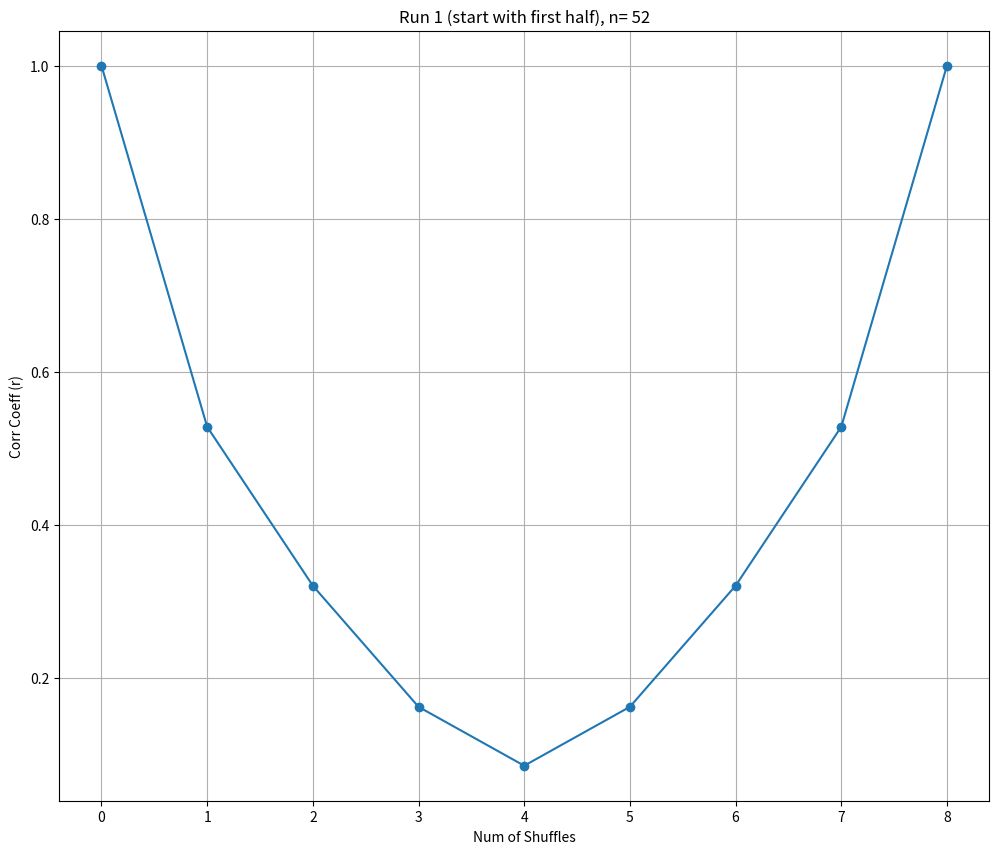
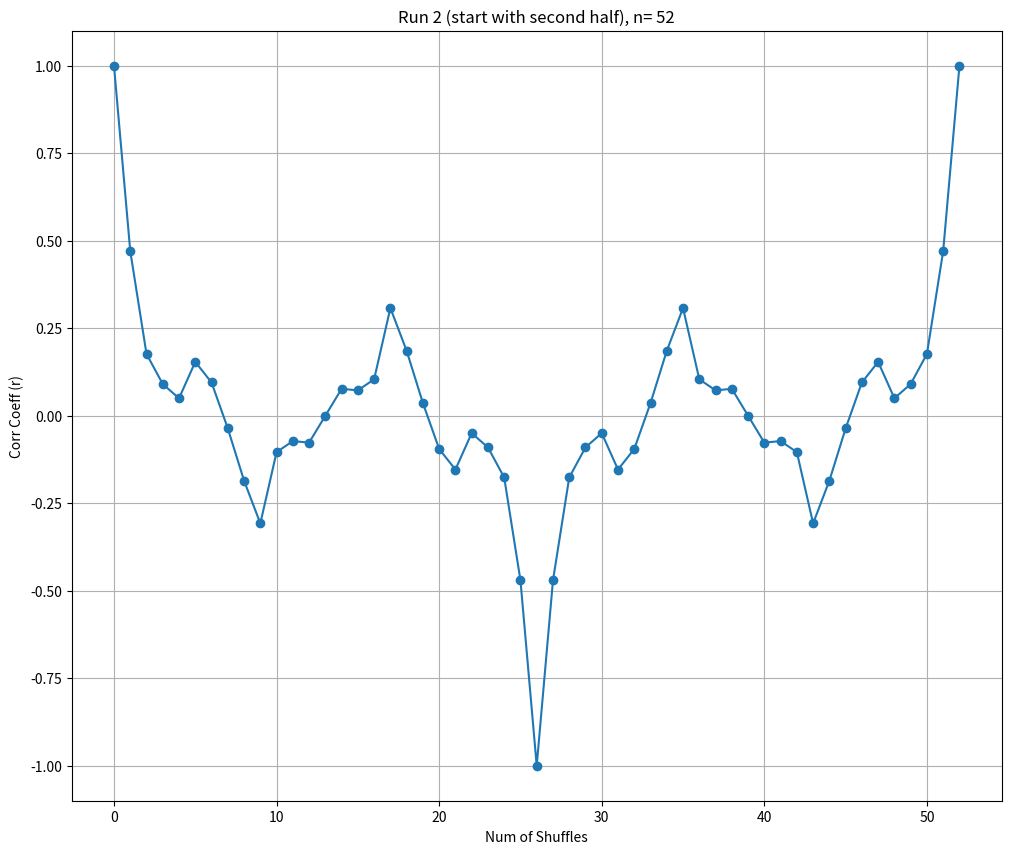
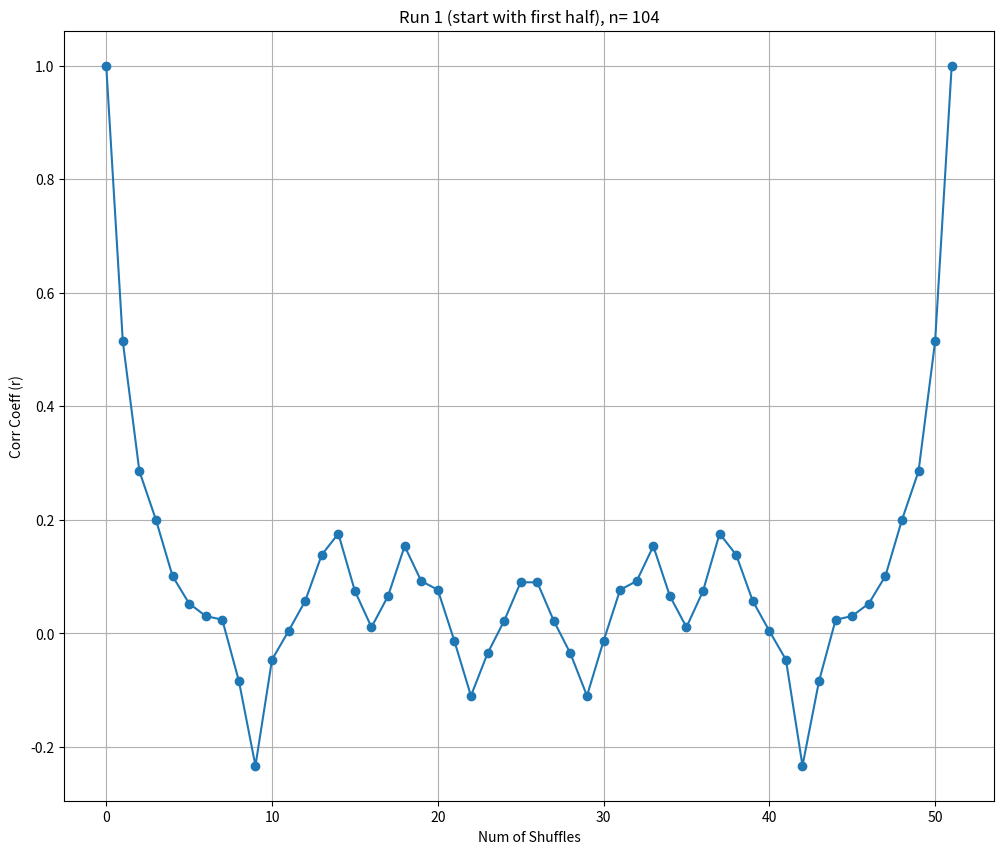
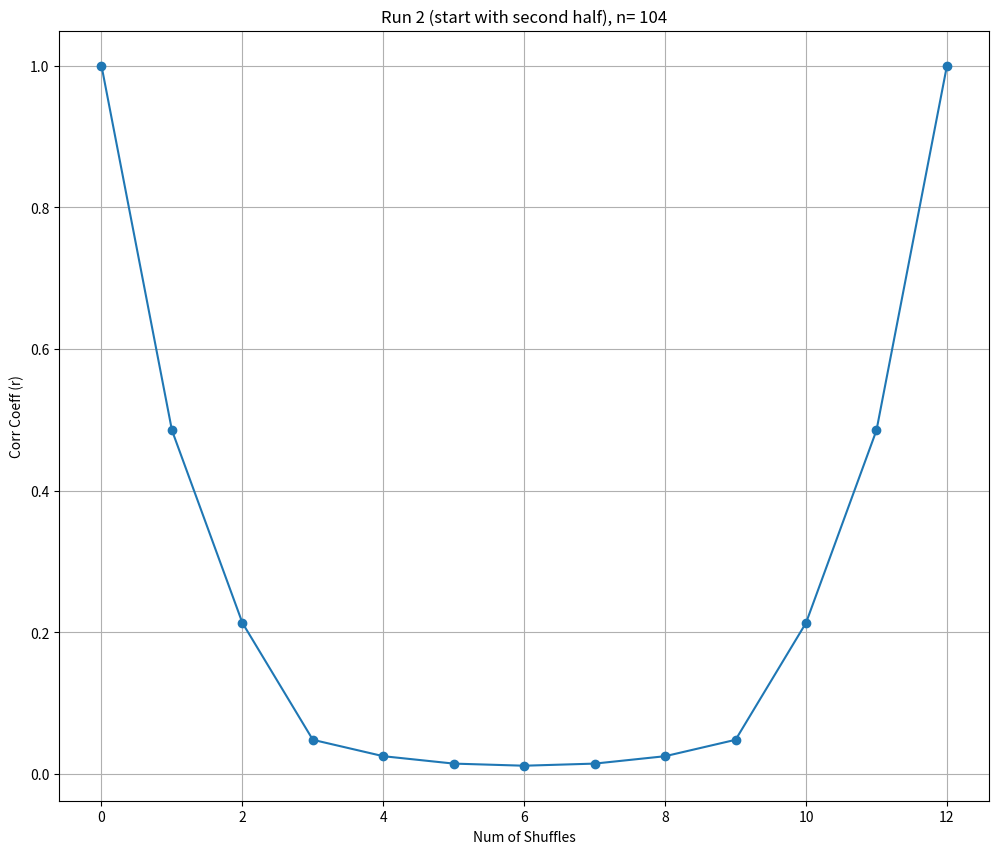
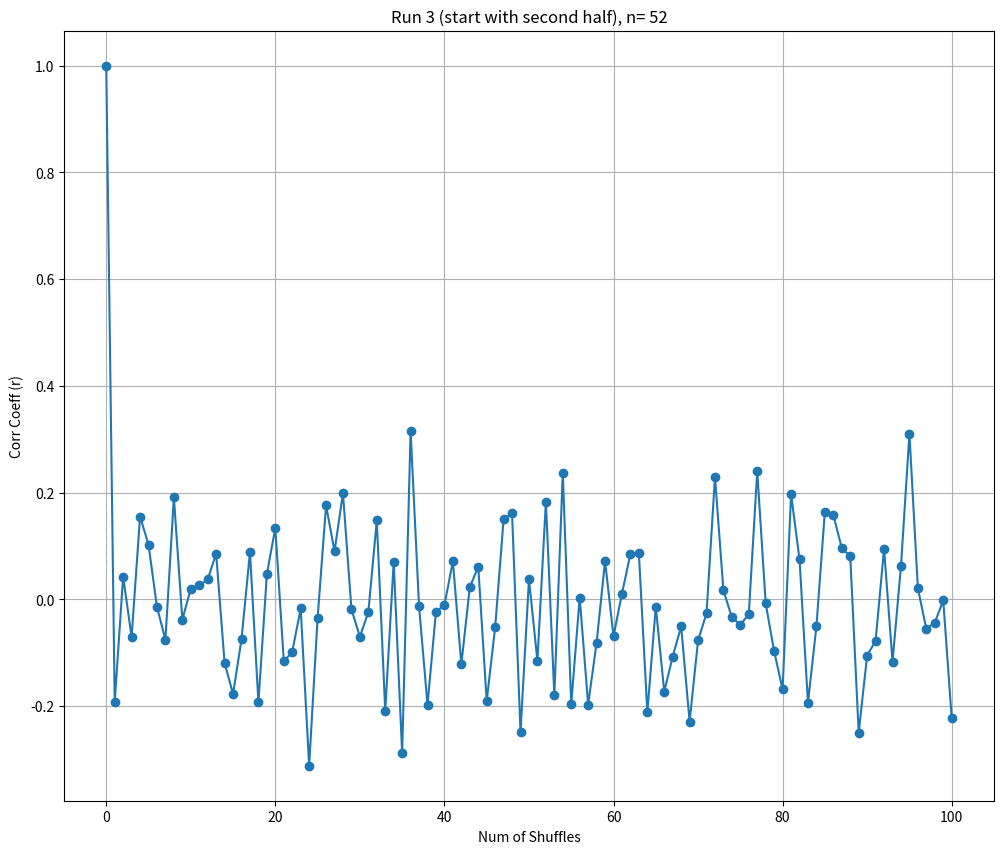
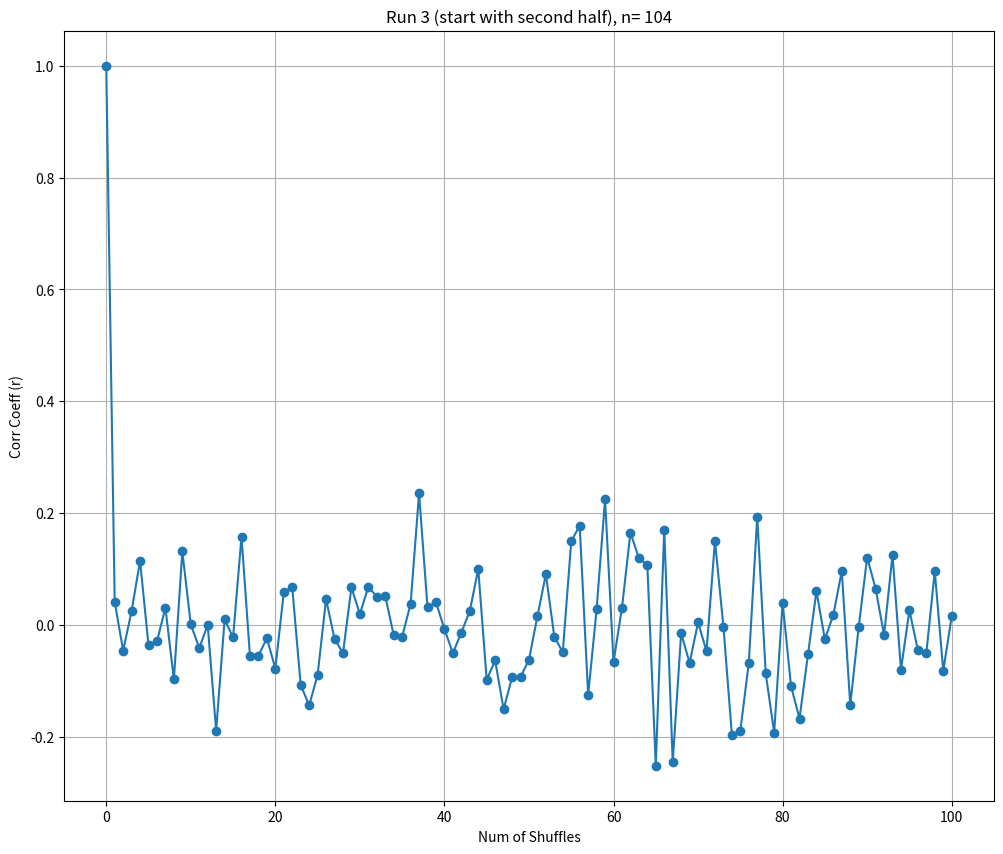

These charts were generated, in order, by the following Python code:
import matplotlib.pyplot as plt
import random

def cardShuffles(numOfCards, numOfShuffles, shuffleType):
    results = {}
    #get values needed
    sumi = 0
    for i in range(1, numOfCards+1):
        sumi += i
    sumsq = 0
    for i in range(1, numOfCards+1):
        sumsq += i*i
    sqsum = sumi*sumi

    def rCalculator(deck):
        sumIyi = 0
        for i in range(numOfCards):
            sumIyi += (i+1)*deck[i]
        r= (numOfCards*sumIyi - sqsum)/(numOfCards*sumsq - sqsum)
        return r
    
    #inititalize deck
    deck = []
    for i in range(1, numOfCards+1):
        deck.append(i)
    originalDeck = []
    for i in range(numOfCards):
        originalDeck.append(deck[i])

    #start with r values
    rVals = [1.0]
    for i in range(numOfShuffles):
        firstHalf=[]
        for j in range(numOfCards//2):
            firstHalf.append(deck[j])
        secondHalf=[]
        for j in range(numOfCards//2, numOfCards):
            secondHalf.append(deck[j])
        newDeck=[]
        #different shuffles
        if shuffleType == 1:
            for j in range(numOfCards//2):
                newDeck.append(firstHalf[j])
                newDeck.append(secondHalf[j])
        elif shuffleType ==2:
            for j in range(numOfCards//2):
                newDeck.append(secondHalf[j])
                newDeck.append(firstHalf[j])

        #Attempt at bonus, just iterating through the deck swapping each card with a unshuffled portion 
        elif shuffleType ==3:
            for j in range(numOfCards - 1, 0, -1): #loops backwards through the deck till we reach first card 
                randIndex = random.randint(0, j) #random index from 0 to j 
                deck[j], deck[randIndex] = deck[randIndex], deck[j] #swapping elemnts with element at random index 
                newDeck = deck[:]  #the deck becomes the shuffled deck

        deck =[]
        for card in newDeck:
            deck.append(card)
        r= rCalculator(deck)
        rVals.append(r)

        isSameFlag = True
        for j in range(numOfCards):
            if deck[j] != originalDeck[j]:
                isSameFlag = False
                break
        if isSameFlag:
            print(f"Run {shuffleType} (n+{numOfCards}): deck back to original after {i+1} shuffles")
            break
    results['rVals'] = rVals
    results['finalDeck'] = deck

    isSameFlag = True
    for j in range(numOfCards):
        if deck[j] != originalDeck[j]:
            isSameFlag = False
            break
    results['backToSame'] = isSameFlag

    if  results['backToSame']:
        for i in range(1, len(rVals)):
            tempDeck=[]
            for j in range(1, numOfCards+1):
                tempDeck.append(j)
            for k in range(i):
                tempFirstHalf=[]
                for j in range(numOfCards//2):
                    tempFirstHalf.append(tempDeck[j])
                tempSecondHalf=[]
                for j in range(numOfCards//2, numOfCards):
                    tempSecondHalf.append(tempDeck[j])
                tempNewDeck=[]
                if shuffleType==1:
                    for j in range(numOfCards//2):
                        tempNewDeck.append(tempFirstHalf[j])
                        tempNewDeck.append(tempSecondHalf[j])
                else:
                    for j in range(numOfCards//2):
                        tempNewDeck.append(tempSecondHalf[j])
                        tempNewDeck.append(tempFirstHalf[j])
                tempDeck=[]
                for card in tempNewDeck:
                    tempDeck.append(card)
            #check if same again
            isTempOriginal = True
            for j in range(numOfCards):
                if tempDeck[j] != j+1:
                    isTempOriginal = False
                    break
            if isTempOriginal:
                results['returnShuffle'] = i
                break
    else:
        results['returnShuffle'] = None

    #finding min r
    minR = rVals[0]
    minRIndex=0
    for i in range(len(rVals)):
        if rVals[i] < minR:
            minR = rVals[i]
            minRIndex = i
    results['minR'] = minR
    results['minRIndex'] = minRIndex

    #runs described
    runName = f"Run {shuffleType}"
    if shuffleType ==1:
        runName += " (start with first half)"
    else:
        runName += " (start with second half)"
    runName += f", n= {numOfCards}"

    plt.figure(figsize=(12, 10))
    plt.grid(True)
    plt.plot(range(len(rVals)), rVals, marker="o")
    plt.title(runName)
    plt.xlabel("Num of Shuffles")
    plt.ylabel('Corr Coeff (r)')
    plt.savefig(f'run{shuffleType}_{numOfCards}.png')

    print(f'\n{runName}: min r value of {minR: .5f} after {minRIndex} shuffles')
    if results['backToSame']:
        print(f"{runName}: Deck back to original after {results['returnShuffle']} shuffles")
    else:
        print(f"{runName}: did not go back to original within {numOfShuffles} shuffles") 
    return results

def main():
    mainShuffles = 15
    maxShuffles = 100

    runs = [
        {"name": "First Run", "cards": 52, "type": 1},
        {"name": "Second Run", "cards": 52, "type": 2},
        {"name": "Third Run", "cards": 104, "type": 1},
        {"name": "Fourth Run", "cards": 104, "type": 2},
        {"name": "BONUS: Fifth Run", "cards": 52, "type": 3},  #shuffle run for bonus 
        {"name": "BONUS: Sixth Run", "cards": 104, "type": 3}  #shuffle run for bonus 
    ]
    
    allResults = []
    for run in runs:
        print(f"\n{run['name']}: n={run['cards']}")
        
        result = cardShuffles(numOfCards=run['cards'], numOfShuffles=maxShuffles, shuffleType=run['type'])
        
        allResults.append(result)
    
    print("\nSummary")
    
    for i, run in enumerate(runs):
        print(f"\n{run['name']} (n={run['cards']}):")
        
        print(f"Minimum r value: {allResults[i]['minR']:.6f} after {allResults[i]['minRIndex']} shuffles")
        print(f"Returned to original order: {allResults[i]['backToSame']}")
        
        if allResults[i]['backToSame']:
            print(f"Number of shuffles to return: {allResults[i]['returnShuffle']}")
            
            isEnoughShuffles = False
            if allResults[i]['returnShuffle'] <= mainShuffles:
                isEnoughShuffles = True
                
            if isEnoughShuffles:
                print("15 shuffles enough to return: Yes")
            else:
                print("15 shuffles enough to return: No")
    
    #questions for assignment
    print("\nAssignment questions")
    
    for i, run in enumerate(runs):
        print(f"\n{run['name']} (n={run['cards']}):")
        print(f"1. Cards in most random order after {allResults[i]['minRIndex']} shuffles")
        print(f"2. Deck returned to original: {allResults[i]['backToSame']}")
        
        if allResults[i]['backToSame']:
            print(f"   After {allResults[i]['returnShuffle']} shuffles")
        
        isEnoughShuffles = False
        if allResults[i]['backToSame']:
            if allResults[i]['returnShuffle'] <= mainShuffles:
                isEnoughShuffles = True
        
        if isEnoughShuffles:
            print("3. 15 shuffles enough to return to original order: Yes")
        else:
            print("3. 15 shuffles enough to return to original order: No")

main()

#reference: https://matplotlib.org/stable/api/pyplot_summary.html#
